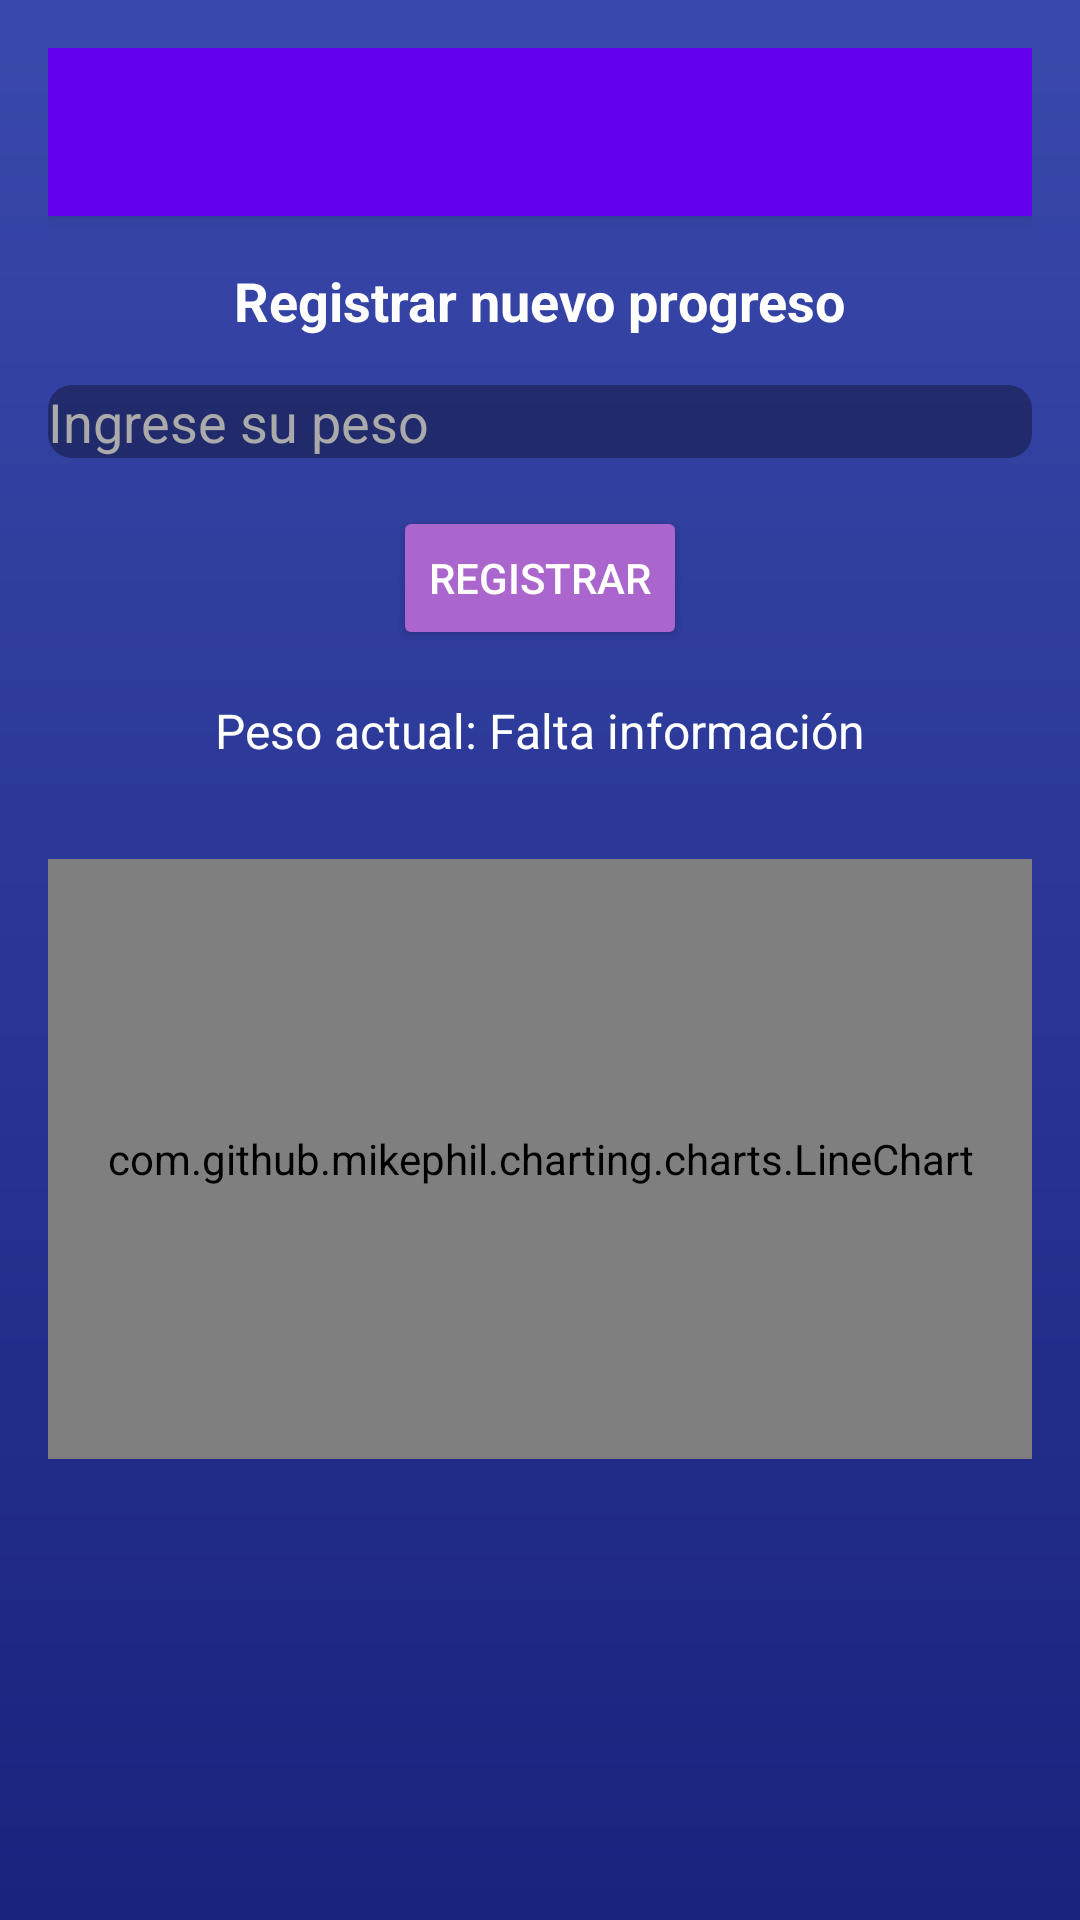

Write the Android layout XML for this screen, with the resource values it uses.
<!-- AndroidManifest.xml: application theme Theme.FitReminder -->
<!-- res/layout/activity_progress.xml -->
<androidx.drawerlayout.widget.DrawerLayout
    xmlns:android="http://schemas.android.com/apk/res/android"
    xmlns:app="http://schemas.android.com/apk/res-auto"
    android:id="@+id/drawerLayout"
    android:layout_width="match_parent"
    android:layout_height="match_parent">

    
    <LinearLayout
        android:layout_width="match_parent"
        android:layout_height="match_parent"
        android:orientation="vertical"
        android:background="@drawable/gradient_dark_blue"
        android:padding="16dp">

        
        <androidx.appcompat.widget.Toolbar
            android:id="@+id/toolbar"
            android:layout_width="match_parent"
            android:layout_height="?attr/actionBarSize"
            android:background="@color/toolbar_background"
            android:elevation="4dp"
            android:theme="@style/ThemeOverlay.AppCompat.Dark.ActionBar" />

        
        <TextView
            android:id="@+id/title"
            android:layout_width="wrap_content"
            android:layout_height="wrap_content"
            android:text="Registrar nuevo progreso"
            android:textColor="@android:color/white"
            android:textSize="18sp"
            android:layout_gravity="center_horizontal"
            android:layout_marginTop="16dp"
            android:textStyle="bold" />

        
        <EditText
            android:id="@+id/weight_input"
            android:layout_width="match_parent"
            android:layout_height="wrap_content"
            android:layout_marginTop="16dp"
            android:hint="Ingrese su peso"
            android:inputType="numberDecimal"
            android:textColor="@android:color/white"
            android:textColorHint="@android:color/darker_gray"
            android:background="@drawable/edit_text_background" />

        
        <Button
            android:id="@+id/register_button"
            android:layout_width="wrap_content"
            android:layout_height="wrap_content"
            android:layout_marginTop="16dp"
            android:layout_gravity="center_horizontal"
            android:backgroundTint="@android:color/holo_purple"
            android:text="Registrar"
            android:textColor="@android:color/white" />

        
        <TextView
            android:id="@+id/userWeight"
            android:layout_width="wrap_content"
            android:layout_height="wrap_content"
            android:text="Peso actual: Falta información"
            android:textColor="@android:color/white"
            android:textSize="16sp"
            android:layout_gravity="center_horizontal"
            android:layout_marginTop="16dp" />

        
        <com.github.mikephil.charting.charts.LineChart
            android:id="@+id/chart"
            android:layout_width="match_parent"
            android:layout_height="200dp"
            android:layout_gravity="center"
            android:layout_marginTop="32dp" />
    </LinearLayout>

    
    <com.google.android.material.navigation.NavigationView
        android:id="@+id/navView"
        android:layout_width="wrap_content"
        android:layout_height="match_parent"
        android:layout_gravity="start"
        android:background="@drawable/gradient_dark_blue"
        app:headerLayout="@layout/nav_header"
        app:menu="@menu/nav_menu_progress" />
</androidx.drawerlayout.widget.DrawerLayout>
<!-- res/layout/nav_header.xml (included above) -->
<?xml version="1.0" encoding="utf-8"?>
<LinearLayout
    xmlns:android="http://schemas.android.com/apk/res/android"
    android:layout_width="match_parent"
    android:layout_height="wrap_content"
    android:orientation="vertical"
    android:background="@drawable/gradient_dark_blue"
    android:padding="16dp">

    
    <ImageView
        android:id="@+id/nav_header_icon"
        android:layout_width="64dp"
        android:layout_height="64dp"
        android:layout_gravity="center"
        android:src="@drawable/ic_dumbbell"
        android:contentDescription="Icono del menú"
        android:layout_marginBottom="16dp" />

</LinearLayout>
<!-- resources referenced by this layout -->
<resources>
  <color name="toolbar_background">#6200EE</color>
  <!-- drawable edit_text_background (drawable) -->
  <?xml version="1.0" encoding="utf-8"?>
  <shape xmlns:android="http://schemas.android.com/apk/res/android">
      <solid android:color="#55000000"/>
      <corners android:radius="8dp"/>
  </shape>
  <!-- drawable gradient_dark_blue (drawable) -->
  <?xml version="1.0" encoding="utf-8"?>
  <shape xmlns:android="http://schemas.android.com/apk/res/android">
      <gradient
          android:angle="90"
          android:startColor="#1A237E"
          android:endColor="#3949AB"
          android:type="linear" />
  </shape>
  <!-- drawable ic_dumbbell: png bitmap (drawable, 8586 bytes) -->
  <style name="Theme.FitReminder" parent="Theme.AppCompat.Light.NoActionBar" />
</resources>
